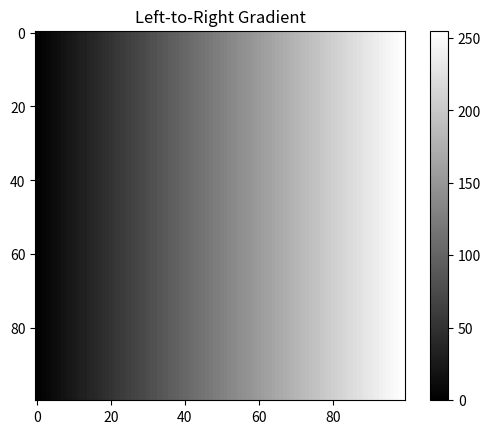
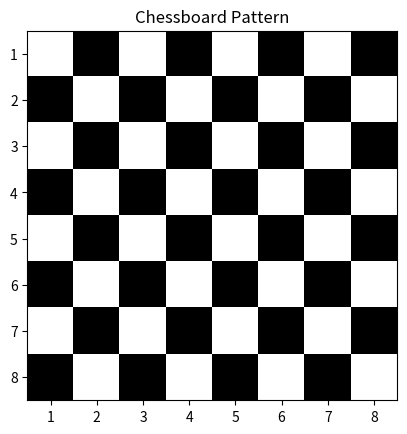
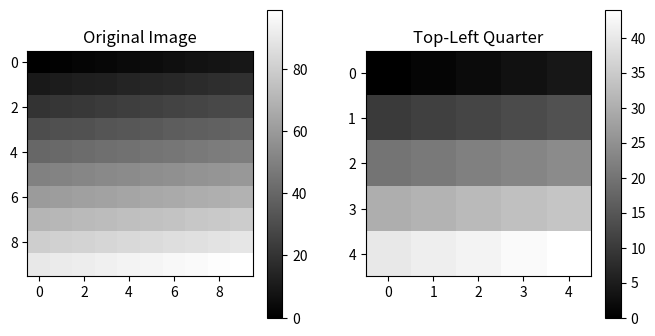
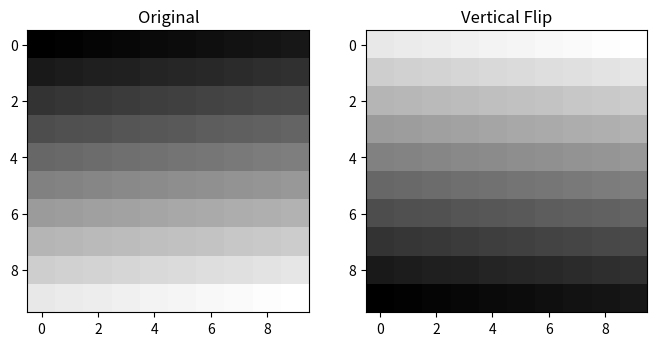

Generate these figures, in order, with matplotlib:
import matplotlib.pyplot as plt
import numpy as np

# img = np.random.rand(20, 20)
# plt.imshow(img, cmap='Reds')
# plt.colorbar()
# plt.show()


# img = np.arange(400).reshape(20,20 )
# plt.imshow(img, cmap='grey_r')
# plt.colorbar()
# plt.show()


# 2

gradient = np.linspace(0, 255, 100)

image = np.tile(gradient, (100, 1))

# Display the gradient
plt.imshow(image, cmap="gray", interpolation="nearest")
plt.title("Left-to-Right Gradient")
plt.colorbar()

plt.show()


# 4


board = np.zeros((8, 8))

board[::2, ::2] = 1
board[1::2, 1::2] = 1

print(board)
plt.imshow(board, cmap="gray")

plt.title("Chessboard Pattern")
plt.xticks(range(8), range(1, 9))
plt.yticks(range(8), range(1, 9))

plt.show()


# 5


# Create a 10x10 grayscale image
img = np.arange(100).reshape(10, 10)

# Print shape and data type
print("Shape :", img.shape)
print("Data Type :", img.dtype)

# Slice out the top-left quarter
quarter = img[:5, :5]

# Display the original image
plt.figure(figsize=(8, 4))

plt.subplot(1, 2, 1)
plt.imshow(img, cmap="gray", interpolation="nearest")
plt.title("Original Image")
plt.colorbar()

# Display the quarter image
plt.subplot(1, 2, 2)
plt.imshow(quarter, cmap="gray", interpolation="nearest")
plt.title("Top-Left Quarter")
plt.colorbar()

plt.show()


# 6


# Create a 10x10 grayscale image
img = np.arange(100).reshape(10, 10)

# Flip vertically (top ↔ bottom)
vertical_flip = img[::-1, :]

# Display
plt.figure(figsize=(8, 4))

plt.subplot(1, 2, 1)
plt.imshow(img, cmap="gray", interpolation="nearest")
plt.title("Original")

plt.subplot(1, 2, 2)
plt.imshow(vertical_flip, cmap="gray", interpolation="nearest")
plt.title("Vertical Flip")

plt.show()
